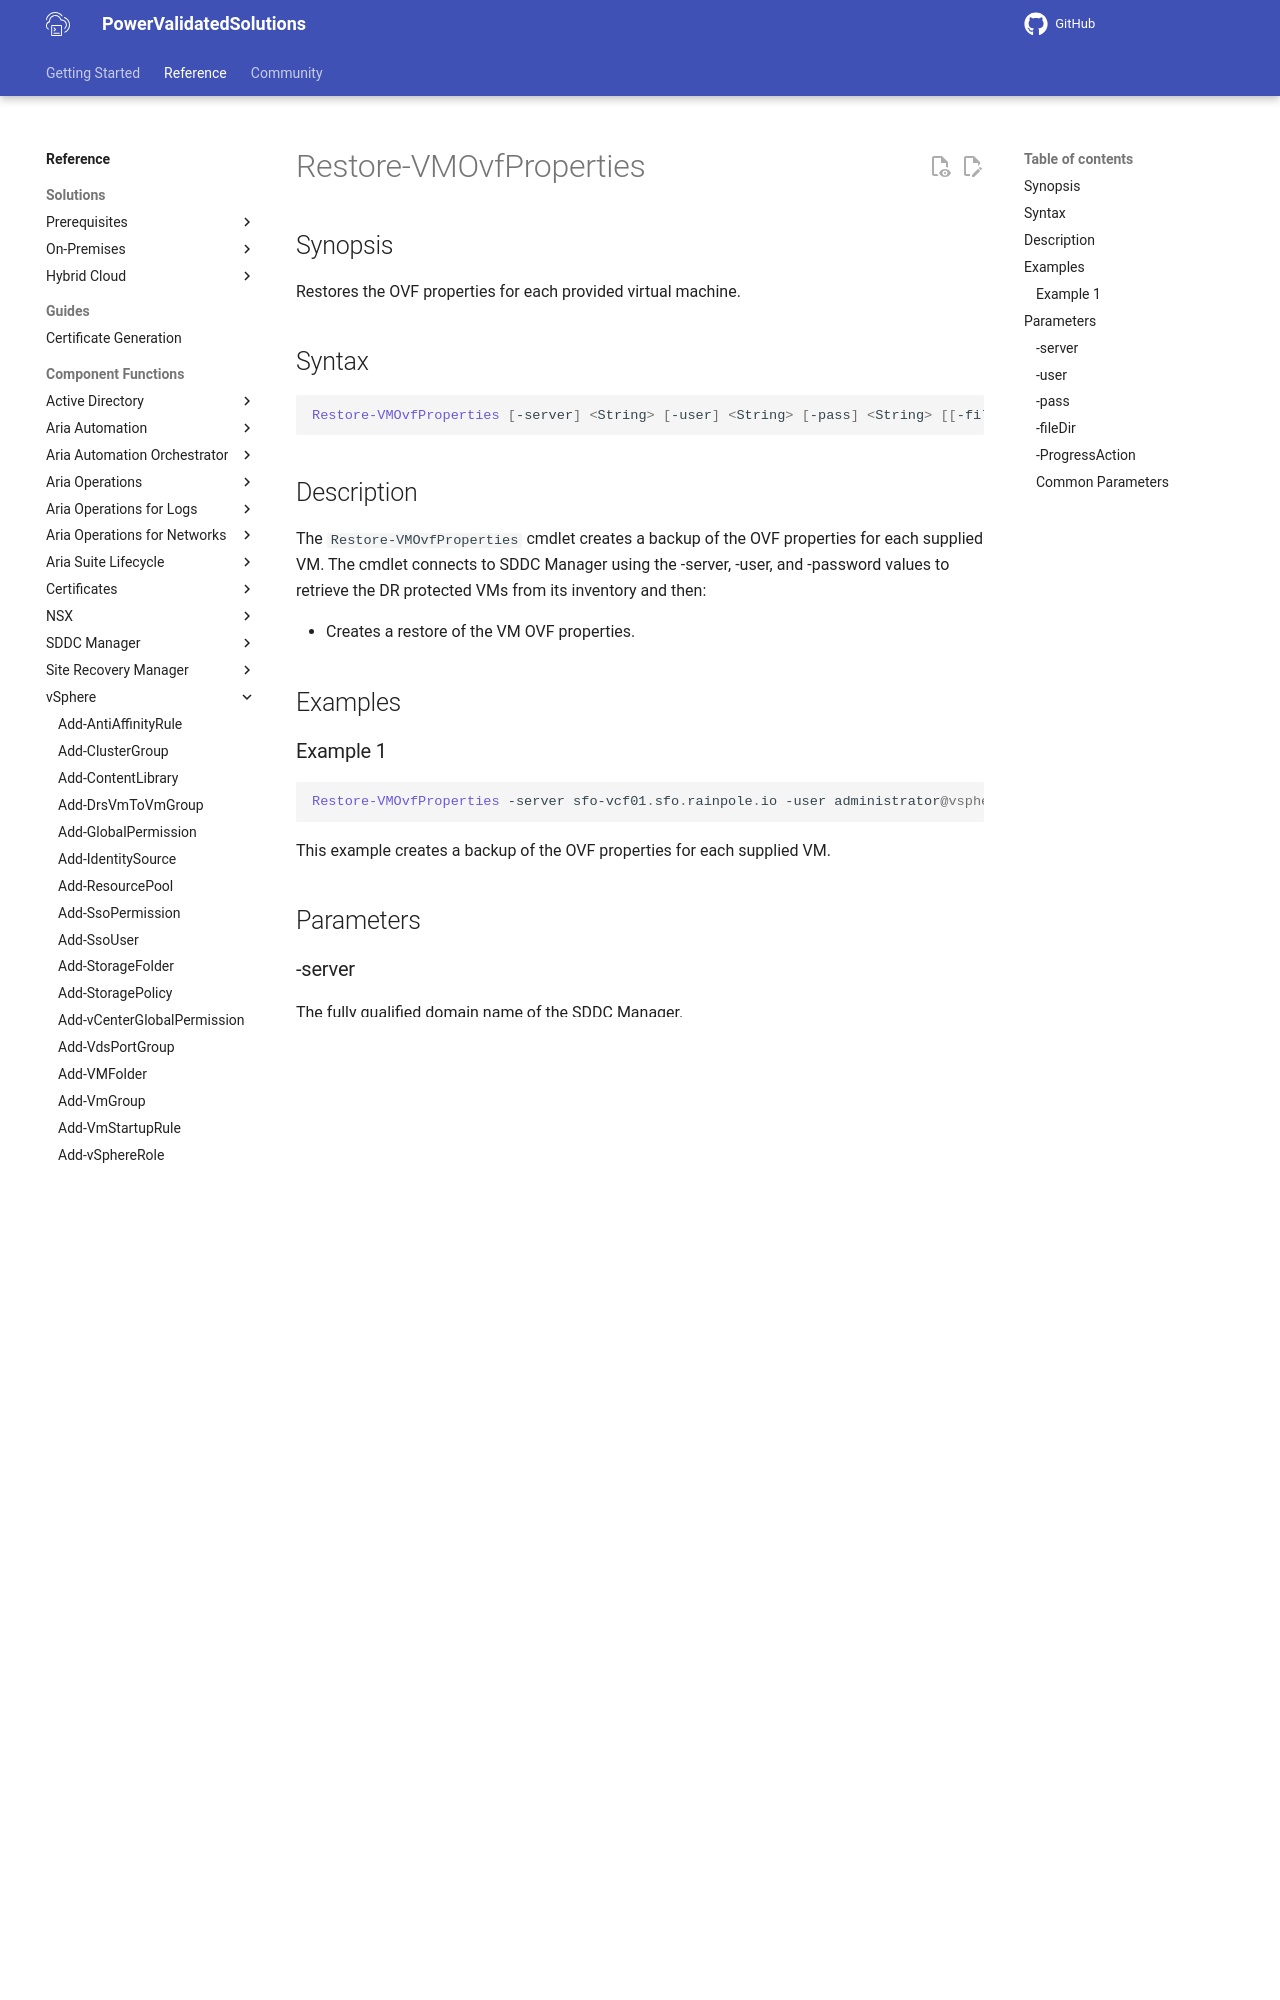

repository: vmware/power-validated-solutions-for-cloud-foundation · page: documentation/functions/vsphere/Restore-VMOvfProperties/index.html · generator: mkdocs

# Restore-VMOvfProperties

## Synopsis

Restores the OVF properties for each provided virtual machine.

## Syntax

```powershell
Restore-VMOvfProperties [-server] <String> [-user] <String> [-pass] <String> [[-fileDir] <String>] [-ProgressAction <ActionPreference>] [<CommonParameters>]
```

## Description

The `Restore-VMOvfProperties` cmdlet creates a backup of the OVF properties for each supplied VM.
The cmdlet connects to SDDC Manager using the -server, -user, and -password values to retrieve the DR protected VMs from its inventory and then:

- Creates a restore of the VM OVF properties.

## Examples

### Example 1

```powershell
Restore-VMOvfProperties -server sfo-vcf01.sfo.rainpole.io -user administrator@vsphere.local -pass VMw@re1!
```

This example creates a backup of the OVF properties for each supplied VM.

## Parameters

### -server

The fully qualified domain name of the SDDC Manager.

```yaml
Type: String
Parameter Sets: (All)
Aliases:

Required: True
Position: 1
Default value: None
Accept pipeline input: False
Accept wildcard characters: False
```
